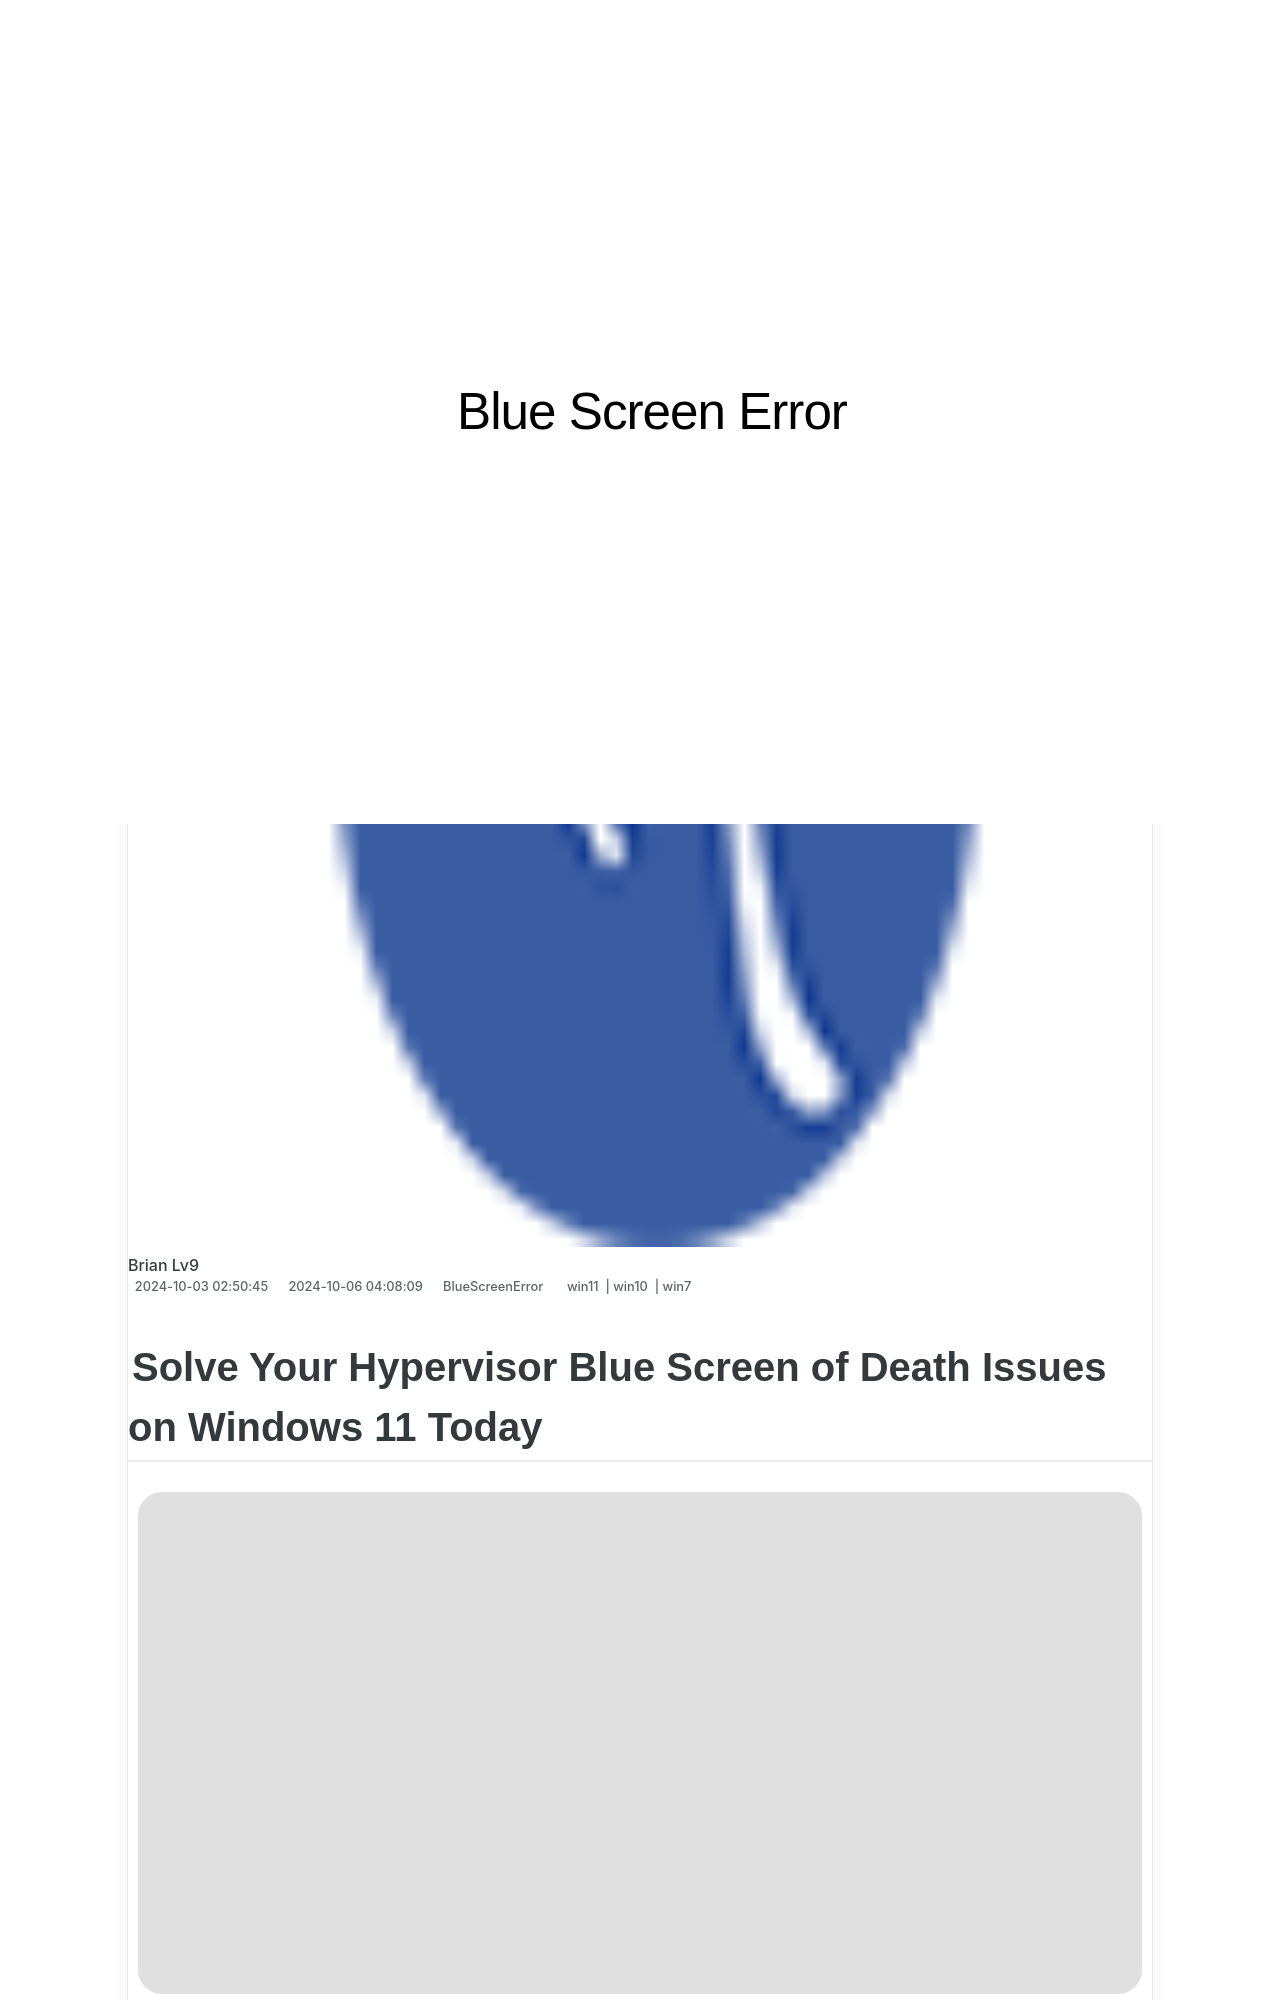

repository: techidaily/site-blue-screen-error · page: solved-watchdogsys-blue-screen-errors-bsod/index.html · generator: jekyll

---
title: "[Solved] Watchdog.sys Blue Screen Errors (BSOD)"
date: 2024-10-03T02:50:45.094Z
updated: 2024-10-06T04:08:09.860Z
tags:
  - win11
  - win10
  - win7
categories:
  - BlueScreenError
description: This Article Describes [Solved] Watchdog.sys Blue Screen Errors (BSOD)
excerpt: This Article Describes [Solved] Watchdog.sys Blue Screen Errors (BSOD)
thumbnail: https://thmb.techidaily.com/4d611c850bdcc5debbd6a1052184df209b3a831159d406c41f1b205c0d3edd38.jpg
---

## Solve Your Hypervisor Blue Screen of Death Issues on Windows 11 Today

![](https://images.drivereasy.com/wp-content/uploads/2023/12/image-4.png)

HYPERVISOR ERROR blue screen of death on Windows

 If your computer freezes occasionally or stops responding, then it shows the above blue screen of death error:**HYPERVISOR ERROR** , don’t worry, you’re not alone. But no need for you to worry much about it, we have gathered here some effective fixes that have helped many other Windows users with the same issue, and you may want to try them as well.
